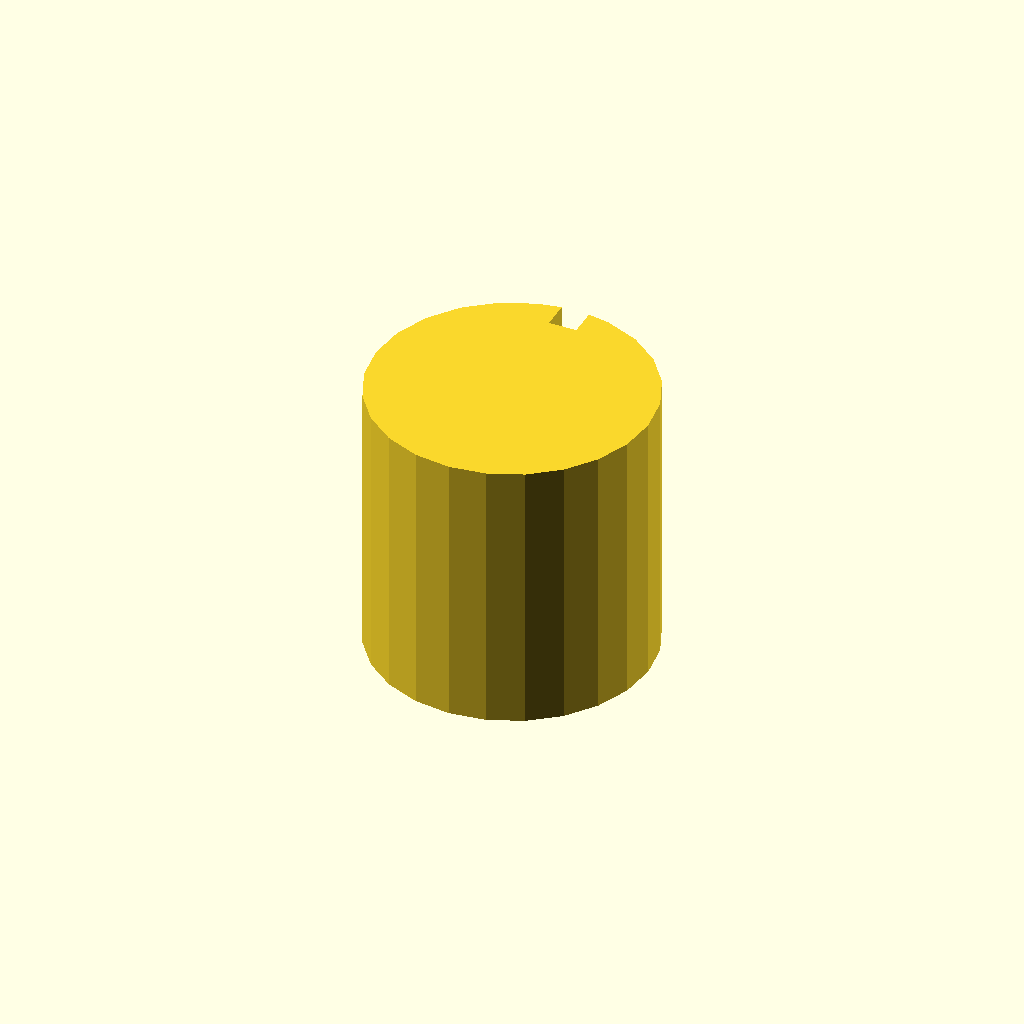
Cell 1: the model at its default parameters.
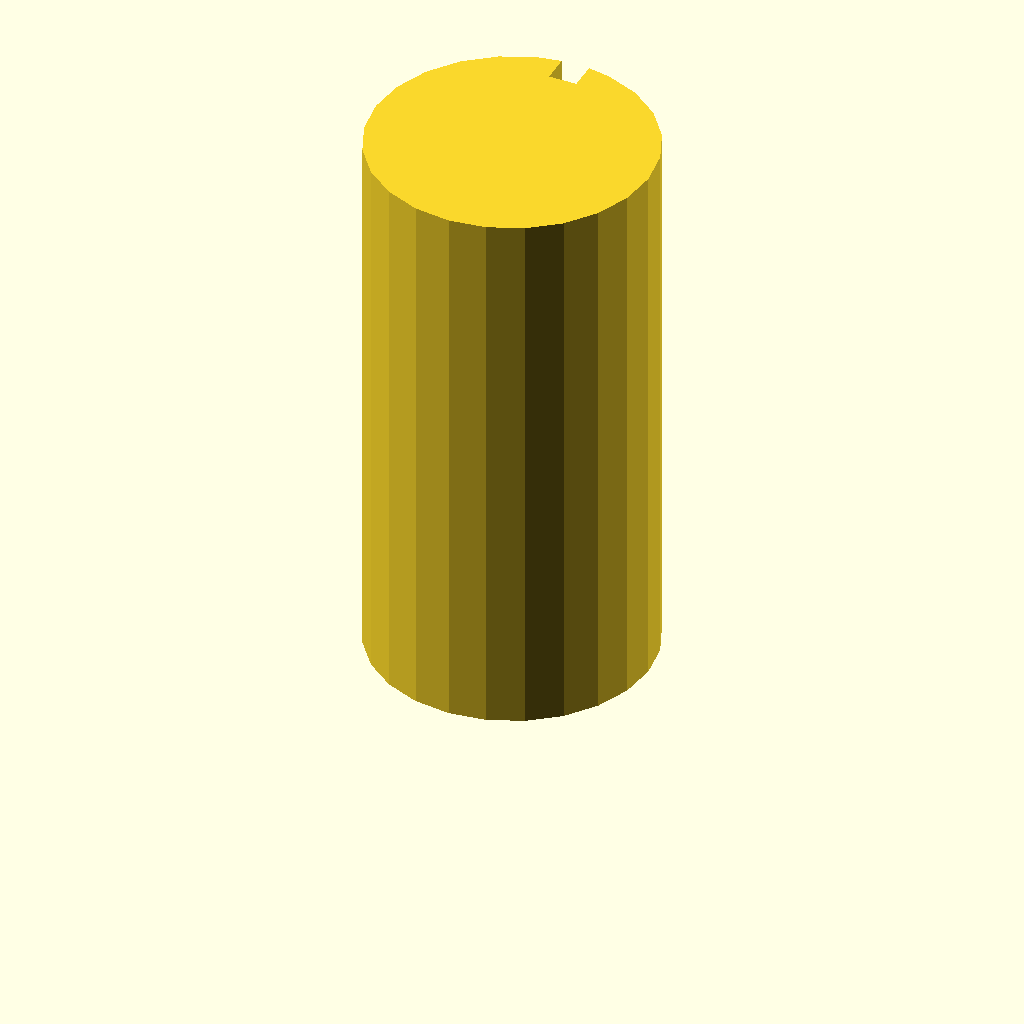
Cell 2: the same model with plate_t = 80.
All cells are drawn from one camera (rotation 55°, 0°, 25°, orthographic, colour scheme Cornfield), so only the parameter changes between them.
The OpenSCAD source (optional_data/data/sketch3/keyways/part_0192.scad):
$fn = 32;

// ----------------------------------------------------------------------
// Keyway shaft: d40 shaft, key 4 x 4 mm
// ----------------------------------------------------------------------

// --- parameters (mm) ---
shaft_r = 20;             // shaft radius
key_w = 4;                // keyway width
key_d = 4;                // keyway depth below the surface line
plate_t = 40;             // shaft length, Z (extrusion height)

shaft_d = 2 * shaft_r;  // shaft diameter
circle_step = 15;  // polygon sampling step, degrees

profile = [[14.824, 39.319], [10, 37.321], [5.858, 34.142], [2.679, 30], [0.681, 25.176], [0, 20], [0.681, 14.824], [2.679, 10], [5.858, 5.858], [10, 2.679], [14.824, 0.681], [20, 0], [25.176, 0.681], [30, 2.679], [34.142, 5.858], [37.321, 10], [39.319, 14.824], [40, 20], [39.319, 25.176], [37.321, 30], [34.142, 34.142], [30, 37.321], [25.176, 39.319], [22, 39.9], [22, 35.9], [18, 35.9], [18, 39.9]];  // primary outline, 27 points, counter clockwise

// --- the one profile operation ---
linear_extrude(height = plate_t) polygon(points = profile);
Customizer parameters (derived from the source; name, type, default, range or options):
shaft_r: number, default 20
key_w: number, default 4
key_d: number, default 4
plate_t: number, default 40
circle_step: number, default 15
